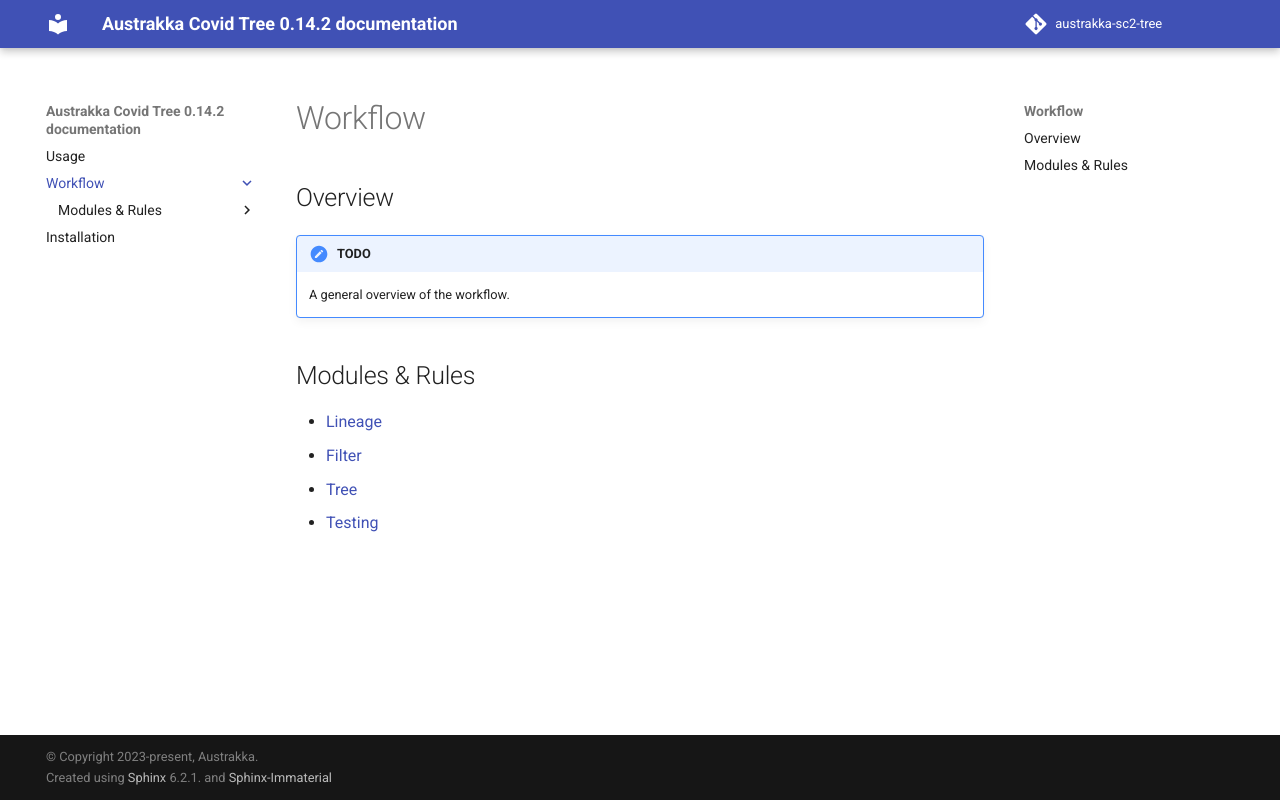

repository: AusTrakka/austrakka-sc2-tree · page: workflow.html · generator: sphinx

Workflow
========

Overview
--------
.. admonition:: TODO
   :class: seealso

   A general overview of the workflow.

Modules & Rules
---------------

.. toctree::
   :maxdepth: 1

   modules/lineage
   modules/filter
   modules/tree
   modules/phytest

.. _Snakemake: https://snakemake.github.io
